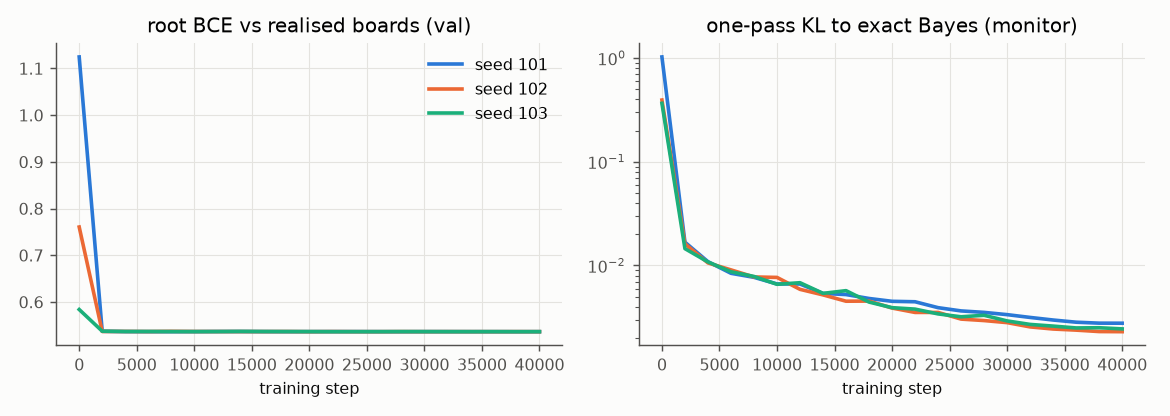

Source data for this figure (header and first rows):
seed, step, val_root_bce_vs_occ, monitor_root_kl_vs_bayes
101, 0, 1.125, 1.024
101, 2000, 0.5373, 0.01677
101, 4000, 0.5366, 0.01088
101, 6000, 0.5365, 0.008409
101, 8000, 0.5365, 0.007686
101, 10000, 0.5366, 0.00664
101, 12000, 0.5368, 0.006628
101, 14000, 0.5368, 0.005376
101, 16000, 0.5366, 0.005246
101, 18000, 0.5365, 0.004807
101, 20000, 0.5365, 0.004515
101, 22000, 0.5366, 0.00447
101, 24000, 0.5366, 0.003921
101, 26000, 0.5365, 0.003648
101, 28000, 0.5364, 0.003531
101, 30000, 0.5366, 0.003359
101, 32000, 0.5366, 0.003157
101, 34000, 0.5365, 0.002981
101, 36000, 0.5365, 0.00284
101, 38000, 0.5364, 0.00278
101, 40000, 0.5365, 0.002776
102, 0, 0.7606, 0.3936
102, 2000, 0.5369, 0.01618
102, 4000, 0.5369, 0.01059
102, 6000, 0.5367, 0.009072
102, 8000, 0.5372, 0.007751
102, 10000, 0.5368, 0.007675
102, 12000, 0.5367, 0.005889
102, 14000, 0.5367, 0.005207
102, 16000, 0.5366, 0.004524
102, 18000, 0.5368, 0.004538
102, 20000, 0.5365, 0.003887
102, 22000, 0.5367, 0.003527
102, 24000, 0.5365, 0.003527
102, 26000, 0.5365, 0.003042
102, 28000, 0.5366, 0.002944
102, 30000, 0.5365, 0.002814
102, 32000, 0.5366, 0.002558
102, 34000, 0.5366, 0.00244
102, 36000, 0.5365, 0.002381
102, 38000, 0.5366, 0.002307
102, 40000, 0.5365, 0.0023
103, 0, 0.5839, 0.3661
103, 2000, 0.5375, 0.01453
103, 4000, 0.5368, 0.01082
103, 6000, 0.5369, 0.0087
103, 8000, 0.5367, 0.00784
103, 10000, 0.5366, 0.006587
103, 12000, 0.5367, 0.006823
103, 14000, 0.537, 0.005385
103, 16000, 0.5368, 0.00572
103, 18000, 0.5367, 0.004439
103, 20000, 0.5366, 0.003921
103, 22000, 0.5364, 0.003796
103, 24000, 0.5365, 0.003413
103, 26000, 0.5365, 0.003202
103, 28000, 0.5366, 0.003311
103, 30000, 0.5366, 0.002922
103, 32000, 0.5365, 0.002703
103, 34000, 0.5365, 0.002604
... 3 more rows
